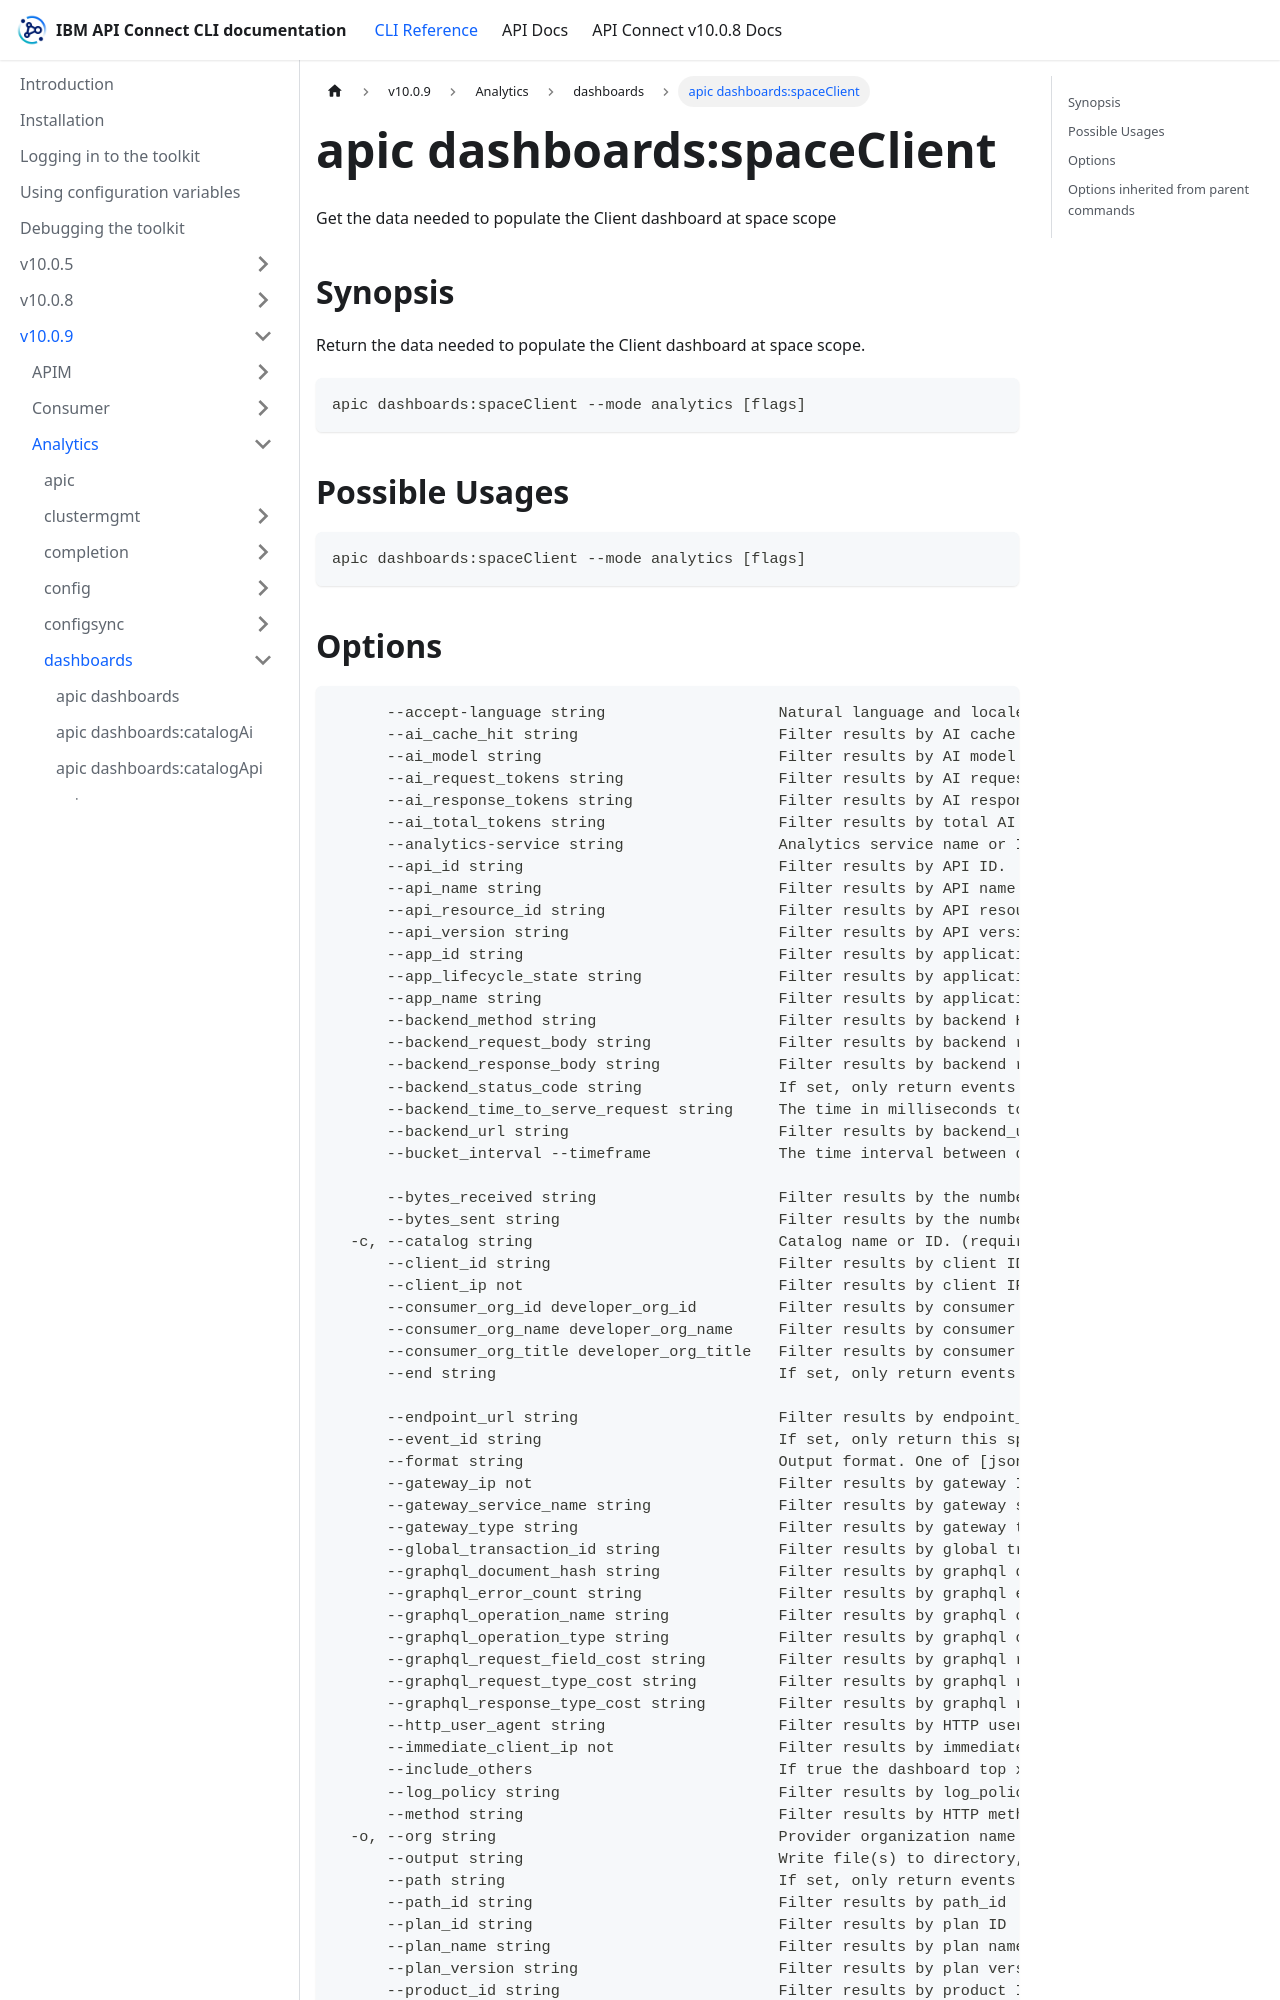

repository: ibm-apiconnect/clidocs · page: docs/v1009/analytics/dashboards/apic_dashboards_spaceClient.html · generator: docusaurus

---
tags:
- "group: dashboards"
- "scope: space"
---
# apic dashboards:spaceClient

Get the data needed to populate the Client dashboard at space scope

## Synopsis

Return the data needed to populate the Client dashboard at space scope.

```
apic dashboards:spaceClient --mode analytics [flags]
```

## Possible Usages

```
apic dashboards:spaceClient --mode analytics [flags]
```
